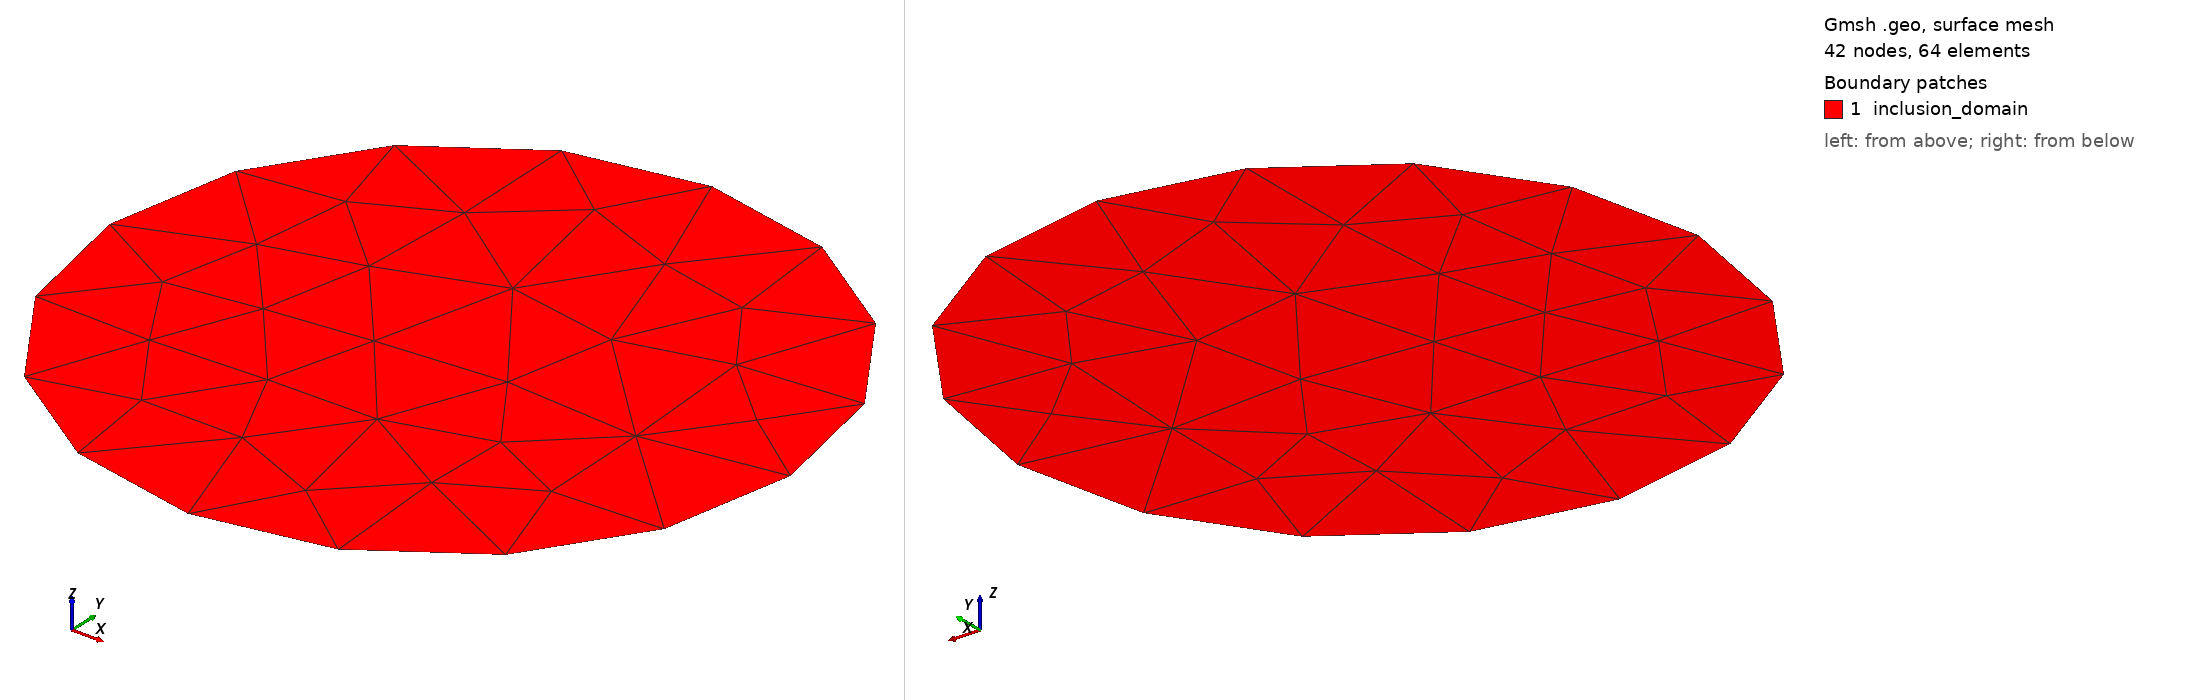

Gmsh geometry script, surface-meshed: 42 nodes, 64 surface elements. Boundary patches (legend numbers): 1 inclusion_domain. Left view from above one corner, right view from below the opposite corner. Legend entries are the model's physical surfaces. The drawing asked Gmsh for element sizes between 1% and 20% of the model's largest extent; the script's own settings can give other sizes.

=== circular_inclusion.geo (drawn) ===
// Gmsh project created on Wed Dec 31 14:13:33 2025
//+
Point(1) = {0, 0, 0, 1.0};
//+
Point(2) = {0, -1.0, 0, 1.0};
//+
Point(3) = {0, 1.0, 0, 1.0};
//+
Circle(1) = {2, 1, 3};
//+
Circle(2) = {3, 1, 2};
//+
Curve Loop(1) = {2, 1};
//+
Plane Surface(1) = {1};
//+
Physical Surface("inclusion_domain", 3) = {1};
//+
Physical Curve("inclusion", 4) = {1, 2};
